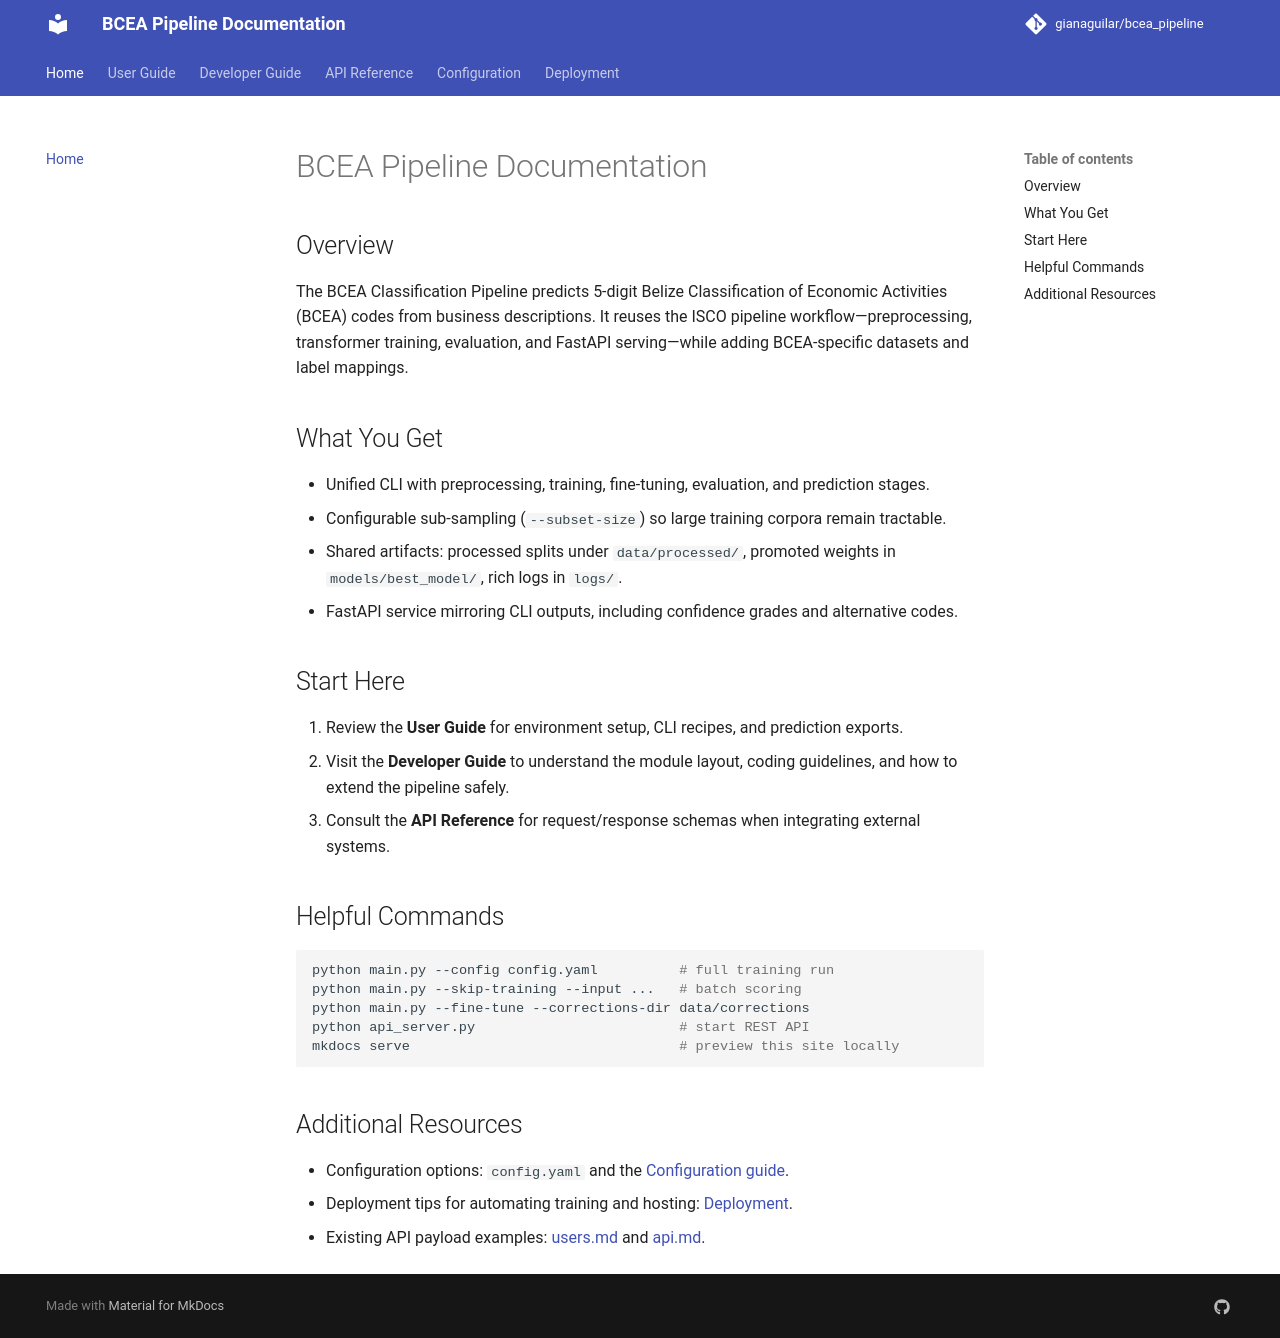

repository: Statistical-Institute-Of-Belize/bcea_pipeline · page: index.html · generator: mkdocs

# BCEA Pipeline Documentation

## Overview
The BCEA Classification Pipeline predicts 5-digit Belize Classification of Economic Activities (BCEA) codes from business descriptions. It reuses the ISCO pipeline workflow—preprocessing, transformer training, evaluation, and FastAPI serving—while adding BCEA-specific datasets and label mappings.

## What You Get
- Unified CLI with preprocessing, training, fine-tuning, evaluation, and prediction stages.
- Configurable sub-sampling (`--subset-size`) so large training corpora remain tractable.
- Shared artifacts: processed splits under `data/processed/`, promoted weights in `models/best_model/`, rich logs in `logs/`.
- FastAPI service mirroring CLI outputs, including confidence grades and alternative codes.

## Start Here
1. Review the **User Guide** for environment setup, CLI recipes, and prediction exports.
2. Visit the **Developer Guide** to understand the module layout, coding guidelines, and how to extend the pipeline safely.
3. Consult the **API Reference** for request/response schemas when integrating external systems.

## Helpful Commands
```bash
python main.py --config config.yaml          # full training run
python main.py --skip-training --input ...   # batch scoring
python main.py --fine-tune --corrections-dir data/corrections
python api_server.py                         # start REST API
mkdocs serve                                 # preview this site locally
```

## Additional Resources
- Configuration options: `config.yaml` and the [Configuration guide](configuration.md).
- Deployment tips for automating training and hosting: [Deployment](deployment.md).
- Existing API payload examples: [users.md](users.md) and [api.md](api.md).
